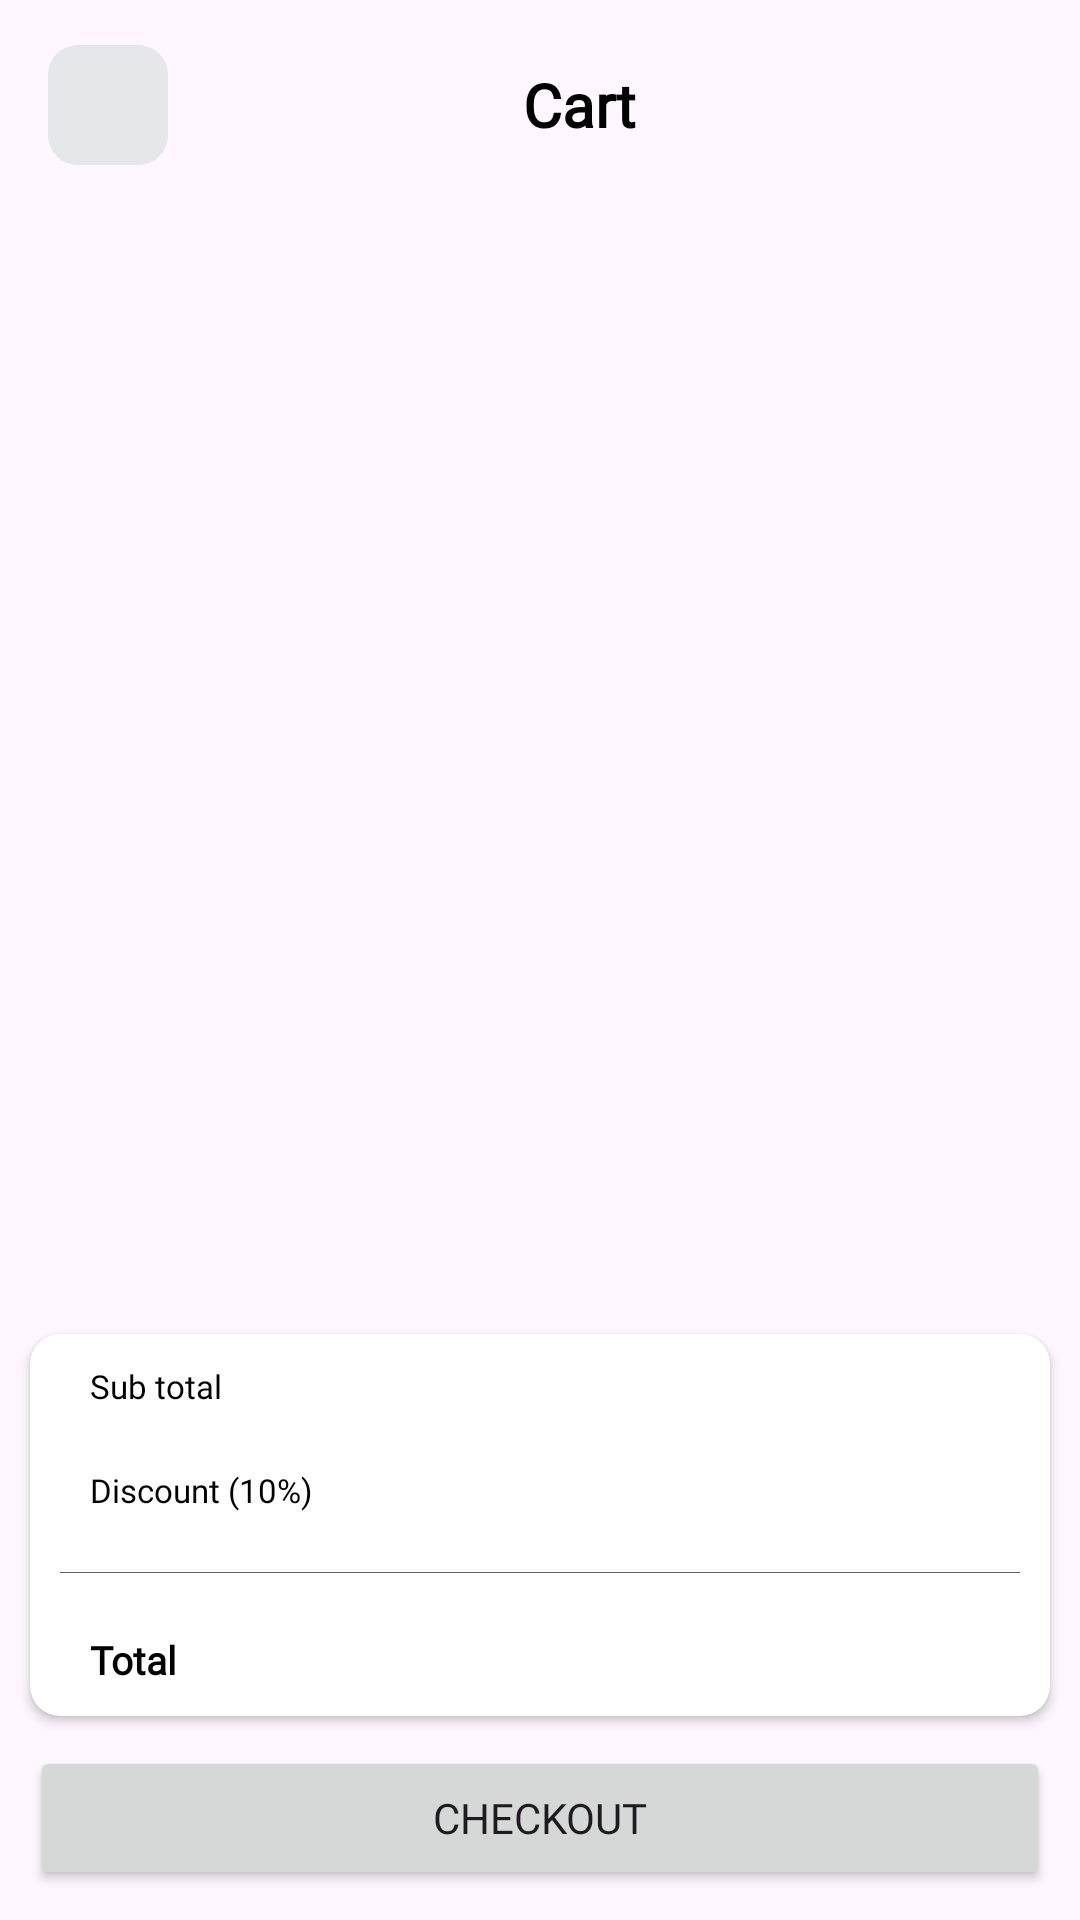

Android layout source for this screen:
<!-- AndroidManifest.xml: application theme Theme.ShoppingApp -->
<!-- res/layout/activity_cart.xml -->
<?xml version="1.0" encoding="utf-8"?>
<androidx.constraintlayout.widget.ConstraintLayout xmlns:android="http://schemas.android.com/apk/res/android"
    xmlns:app="http://schemas.android.com/apk/res-auto"
    xmlns:tools="http://schemas.android.com/tools"
    android:layout_width="match_parent"
    android:layout_height="match_parent"
    tools:context=".ui.cart.CartActivity">

    <Toolbar
        android:id="@+id/toolbar"
        android:layout_width="match_parent"
        android:layout_height="wrap_content"
        android:paddingTop="15dp"
        android:paddingBottom="5dp"
        app:layout_constraintEnd_toEndOf="parent"
        app:layout_constraintStart_toStartOf="parent"
        app:layout_constraintTop_toTopOf="parent">

        <ImageView
            android:id="@+id/back"
            android:layout_width="40dp"
            android:layout_height="40dp"
            android:background="@drawable/icon_bg"
            android:contentDescription="@string/back"
            android:padding="6dp"
            android:src="@drawable/ic_arrow_left"
            app:tint="@color/gray" />

        <TextView
            style="@style/PrimaryText"
            android:layout_width="match_parent"
            android:layout_height="wrap_content"
            android:layout_marginEnd="30dp"
            android:text="@string/cart"
            android:textAlignment="center" />

    </Toolbar>

    <androidx.recyclerview.widget.RecyclerView
        android:id="@+id/rv_cart"
        android:layout_width="match_parent"
        android:layout_height="0dp"
        tools:listitem="@layout/cart_item"
        app:layout_constraintBottom_toTopOf="@+id/cv"
        app:layout_constraintStart_toStartOf="parent"
        app:layout_constraintTop_toBottomOf="@id/toolbar" />

    <androidx.cardview.widget.CardView
        android:id="@+id/cv"
        android:layout_width="match_parent"
        android:layout_height="wrap_content"
        app:cardCornerRadius="10dp"
        android:layout_margin="10dp"
        app:layout_constraintStart_toStartOf="parent"
        app:layout_constraintBottom_toTopOf="@id/btnCheckout"
        >

        <androidx.constraintlayout.widget.ConstraintLayout
            android:layout_width="match_parent"
            android:layout_height="wrap_content"
            android:padding="10dp">

            <TextView
                android:id="@+id/txtSubtotal"
                android:layout_width="wrap_content"
                android:layout_height="wrap_content"
                android:text="@string/sub_total"
                style="@style/TertiaryText"
                android:layout_marginStart="10dp"
                app:layout_constraintStart_toStartOf="parent"
                app:layout_constraintTop_toTopOf="parent"/>

            <TextView
                android:id="@+id/subtotal"
                android:layout_width="wrap_content"
                android:layout_height="wrap_content"
                style="@style/TertiaryText"
                android:layout_marginEnd="10dp"
                app:layout_constraintEnd_toEndOf="parent"
                app:layout_constraintTop_toTopOf="parent"/>

            <TextView
                android:id="@+id/txtDiscount"
                android:layout_width="wrap_content"
                android:layout_height="wrap_content"
                android:text="@string/discount_10"
                style="@style/TertiaryText"
                android:layout_marginTop="20dp"
                android:layout_marginStart="10dp"
                app:layout_constraintStart_toStartOf="parent"
                app:layout_constraintTop_toBottomOf="@id/txtSubtotal"/>

            <TextView
                android:id="@+id/discount"
                android:layout_width="wrap_content"
                android:layout_height="wrap_content"
                style="@style/TertiaryText"
                android:layout_marginEnd="10dp"
                app:layout_constraintEnd_toEndOf="parent"
                app:layout_constraintTop_toTopOf="@id/txtDiscount"/>

            <View
                android:id="@+id/view"
                android:layout_width="match_parent"
                android:layout_height="0.3dp"
                android:background="@color/gray"
                android:layout_marginTop="20dp"
                app:layout_constraintTop_toBottomOf="@id/txtDiscount"
                app:layout_constraintStart_toStartOf="parent"/>

            <TextView
                android:id="@+id/txtTotal"
                android:layout_width="wrap_content"
                android:layout_height="wrap_content"
                android:text="@string/total"
                style="@style/SecondaryText"
                android:layout_marginStart="10dp"
                android:layout_marginTop="20dp"
                app:layout_constraintStart_toStartOf="parent"
                app:layout_constraintTop_toBottomOf="@id/view"/>

            <TextView
                android:id="@+id/total"
                android:layout_width="wrap_content"
                android:layout_height="wrap_content"
                style="@style/SecondaryText"
                android:layout_marginEnd="10dp"
                app:layout_constraintEnd_toEndOf="parent"
                app:layout_constraintTop_toTopOf="@id/txtTotal"/>

        </androidx.constraintlayout.widget.ConstraintLayout>

    </androidx.cardview.widget.CardView>

    <Button
        android:id="@+id/btnCheckout"
        android:layout_width="match_parent"
        android:layout_height="wrap_content"
        android:text="@string/checkout"
        android:fontFamily="@font/arbutus_slab"
        android:layout_margin="10dp"
        app:layout_constraintBottom_toBottomOf="parent"/>

</androidx.constraintlayout.widget.ConstraintLayout>
<!-- res/layout/cart_item.xml (included above) -->
<?xml version="1.0" encoding="utf-8"?>
<androidx.cardview.widget.CardView xmlns:android="http://schemas.android.com/apk/res/android"
    android:layout_width="match_parent"
    android:layout_height="wrap_content"
    xmlns:app="http://schemas.android.com/apk/res-auto"
    app:cardCornerRadius="10dp"
    android:layout_margin="3dp"
    app:cardElevation="4dp">

    <androidx.constraintlayout.widget.ConstraintLayout
        android:layout_width="match_parent"
        android:layout_height="wrap_content"
        android:padding="10dp">

        <com.google.android.material.imageview.ShapeableImageView
            android:id="@+id/icon"
            android:layout_width="70dp"
            android:layout_height="70dp"
            android:src="@color/material_dynamic_secondary30"
            app:shapeAppearanceOverlay="@style/CornerIcon"
            app:layout_constraintTop_toTopOf="parent"
            app:layout_constraintStart_toStartOf="parent"/>

        <TextView
            android:id="@+id/name"
            style="@style/SecondaryText"
            android:layout_width="0dp"
            android:layout_height="wrap_content"
            android:layout_marginStart="15dp"
            android:layout_marginTop="5dp"
            android:layout_marginEnd="10dp"
            app:layout_constraintEnd_toStartOf="@+id/imgMinus"
            app:layout_constraintStart_toEndOf="@id/icon"
            app:layout_constraintTop_toTopOf="@id/icon" />

        <TextView
            android:id="@+id/amount"
            style="@style/TertiaryText"
            android:layout_width="wrap_content"
            android:layout_height="wrap_content"
            android:layout_marginStart="15dp"
            android:layout_marginBottom="15dp"
            android:layout_marginTop="5dp"
            app:layout_constraintBottom_toBottomOf="parent"
            app:layout_constraintStart_toEndOf="@id/icon"
            app:layout_constraintTop_toBottomOf="@+id/name" />


        <com.google.android.material.imageview.ShapeableImageView
            android:id="@+id/imgAdd"
            android:layout_width="25dp"
            android:layout_height="25dp"
            android:layout_margin="5dp"
            android:background="#FF5722"
            android:contentDescription="@string/add"
            android:src="@drawable/ic_add"
            android:tint="@color/white"
            app:contentPadding="3dp"
            app:layout_constraintEnd_toEndOf="parent"
            app:layout_constraintTop_toTopOf="parent"
            app:shapeAppearanceOverlay="@style/CornerIcon" />

        <TextView
            android:id="@+id/quantity"
            android:layout_width="wrap_content"
            android:layout_height="wrap_content"
            style="@style/SecondaryText"
            android:layout_marginEnd="10dp"
            app:layout_constraintEnd_toStartOf="@id/imgAdd"
            app:layout_constraintTop_toTopOf="@id/imgAdd"
            app:layout_constraintBottom_toBottomOf="@id/imgAdd"/>

        <com.google.android.material.imageview.ShapeableImageView
            android:id="@+id/imgMinus"
            android:layout_width="25dp"
            android:layout_height="25dp"
            android:layout_marginEnd="10dp"
            android:layout_marginTop="5dp"
            android:background="#F8987A"
            android:contentDescription="@string/minus"
            android:src="@drawable/ic_minus"
            android:tint="@color/white"
            app:contentPadding="3dp"
            app:layout_constraintEnd_toStartOf="@id/quantity"
            app:layout_constraintTop_toTopOf="parent"
            app:shapeAppearanceOverlay="@style/CornerIcon" />

        <TextView
            android:id="@+id/totalAmount"
            android:layout_width="wrap_content"
            android:layout_height="wrap_content"
            style="@style/SecondaryText"
            android:layout_marginBottom="10dp"
            android:layout_marginEnd="5dp"
            app:layout_constraintEnd_toEndOf="parent"
            app:layout_constraintBottom_toBottomOf="parent"/>

    </androidx.constraintlayout.widget.ConstraintLayout>

</androidx.cardview.widget.CardView>
<!-- resources referenced by this layout -->
<resources>
  <color name="gray">#606060</color>
  <color name="white">#FFFFFFFF</color>
  <!-- drawable icon_bg (drawable) -->
  <?xml version="1.0" encoding="utf-8"?>
  <shape android:shape="rectangle" xmlns:android="http://schemas.android.com/apk/res/android">
      <corners android:radius="10dp"/>
      <solid android:color="#46A3BFB1"/>
  </shape>
  <string name="add">Add</string>
  <string name="back">Back</string>
  <string name="cart">Cart</string>
  <string name="checkout">Checkout</string>
  <string name="discount_10">Discount (10%)</string>
  <string name="minus">Minus</string>
  <string name="sub_total">Sub total</string>
  <string name="total">Total</string>
  <style name="CornerIcon" parent="ShapeAppearance.Material3.MediumComponent">
          <item name="cornerFamily">rounded</item>
          <item name="cornerSize">20%</item>
      </style>
  <style name="PrimaryText">
          <item name="android:textSize">20sp</item>
          <item name="android:textStyle">bold</item>
          <item name="fontFamily">@font/arbutus_slab</item>
          <item name="android:textColor">@color/black</item>
      </style>
  <style name="SecondaryText">
          <item name="android:textSize">13sp</item>
          <item name="android:textStyle">bold</item>
          <item name="fontFamily">@font/arbutus_slab</item>
          <item name="android:textColor">@color/black</item>
      </style>
  <style name="TertiaryText">
          <item name="android:textSize">11sp</item>
          <item name="fontFamily">@font/arbutus_slab</item>
          <item name="android:textColor">@color/black</item>
      </style>
  <style name="Theme.ShoppingApp" parent="Base.Theme.ShoppingApp" />
  <color name="black">#FF000000</color>
  <style name="Base.Theme.ShoppingApp" parent="Theme.Material3.DayNight.NoActionBar">
          
          
      </style>
</resources>
